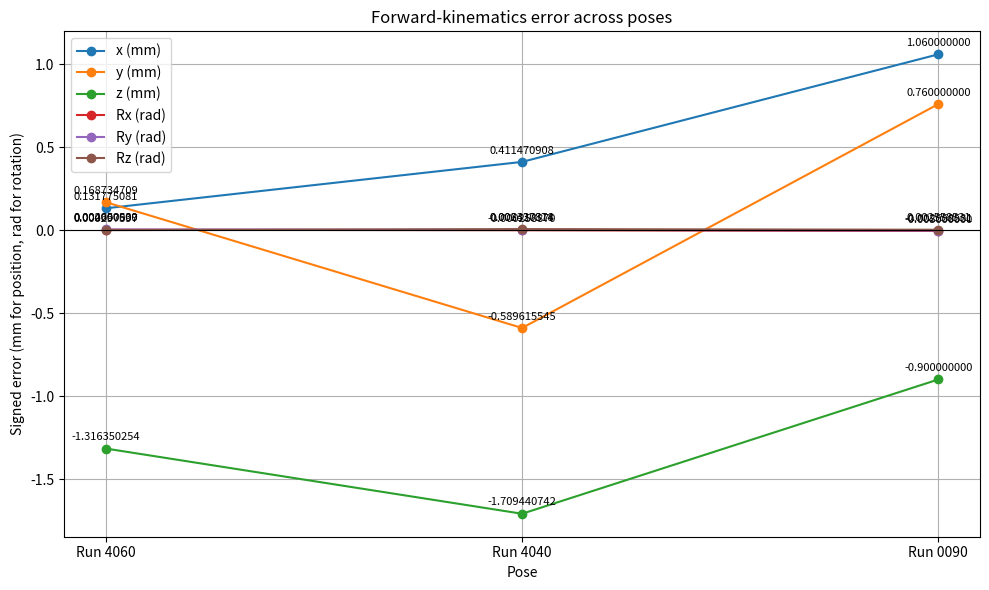

This figure's Python source:
from sympy import *
import math

#### MOBILE BASE ######

theta = symbols('theta')
x_base = symbols('x_base')
y_base = symbols('y_base')
z_base = symbols('z_base')

#Mobile Base Rotation Matrix
Mobile_Base_RM = Matrix([[cos(theta), -sin(theta), 0, x_base],
                         [sin(theta), cos(theta), 0, y_base],
                         [0, 0, 1, z_base],
                         [0, 0, 0, 1]])

x_mounting = symbols('x_mounting')
y_mounting = symbols('y_mounting')
z_mounting = symbols('z_mounting')

#Mobile Base to UR5e Robotic Arm Transformation Matrix
Mobile_Base_to_UR5e_RM = Matrix([[0, 0, 1, x_mounting],
                                 [0, 1, 0, y_mounting],
                                 [-1, 0, 0, z_mounting],
                                 [0, 0, 0, 1]])

#### UR5e Robotic Arm ######

#DH Parameters symbols
q1, q2, q3, q4, q5, q6 = symbols('q1 q2 q3 q4 q5 q6')
a1, a2, a3, a4, a5, a6 = symbols('a1 a2 a3 a4 a5 a6')
d1, d2, d3, d4, d5, d6 = symbols('d1 d2 d3 d4 d5 d6')
alpha1, alpha2, alpha3, alpha4, alpha5, alpha6 = symbols('alpha1 alpha2 alpha3 alpha4 alpha5 alpha6')

#DH Parameters for UR5e Robotic Arm
q1 = math.radians(40);   a1 = 0;       d1 = 0.1625; alpha1 = pi/2
q2 = math.radians(-60);  a2 = -0.425;  d2 = 0;      alpha2 = 0
q3 = math.radians(-60);  a3 = -0.3922; d3 = 0;      alpha3 = 0
q4 = math.radians(80);   a4 = 0;       d4 = 0.1333; alpha4 = pi/2
q5 = math.radians(40);   a5 = 0;       d5 = 0.0997; alpha5 = -pi/2
q6 = math.radians(40);   a6 = 0;       d6 = 0.0996; alpha6 = 0

#DH Parameter list
dh_params = [
    [q1, a1, d1, alpha1],
    [q2, a2, d2, alpha2],
    [q3, a3, d3, alpha3],
    [q4, a4, d4, alpha4],
    [q5, a5, d5, alpha5],
    [q6, a6, d6, alpha6]
]

#Denavit Hartenberg Transformation Matrix
def dh_transformation_matrix(q, a, d, alpha):
    return Matrix([[cos(q), -sin(q)*cos(alpha), sin(q)*sin(alpha), a*cos(q)],
                   [sin(q), cos(q)*cos(alpha), -cos(q)*sin(alpha), a*sin(q)],
                   [0, sin(alpha), cos(alpha), d],
                   [0, 0, 0, 1]])

#Forward Kinematics Transformation Matrix for UR5e Robotic Arm
T01 = dh_transformation_matrix(*dh_params[0])
T12 = dh_transformation_matrix(*dh_params[1])
T23 = dh_transformation_matrix(*dh_params[2])
T34 = dh_transformation_matrix(*dh_params[3])
T45 = dh_transformation_matrix(*dh_params[4])
T56 = dh_transformation_matrix(*dh_params[5])

Tbaseto6 = Mobile_Base_RM * Mobile_Base_to_UR5e_RM * T01 * T12 * T23 * T34 * T45 * T56

T0to6 = T01 * T12 * T23 * T34 * T45 * T56


def ur5e_fk(q1, q2, q3, q4, q5, q6):
    a = [0, -0.425, -0.3922, 0, 0, 0]
    d = [0.1625, 0, 0, 0.1333, 0.0997, 0.0996]
    alpha = [pi/2, 0, 0, pi/2, -pi/2, 0]
    q = [q1, q2, q3, q4, q5, q6]

    T = Matrix([[1, 0, 0, 0],
                [0, 1, 0, 0],
                [0, 0, 1, 0],
                [0, 0, 0, 1]])

    for qi, ai, di, alphai in zip(q, a, d, alpha):
        T = T * dh_transformation_matrix(qi, ai, di, alphai)

    return T

def rotation_vector_from_transform(T):

    R = T[:3, :3]

    r00 = float(R[0, 0])
    r01 = float(R[0, 1])
    r02 = float(R[0, 2])

    r10 = float(R[1, 0])
    r11 = float(R[1, 1])
    r12 = float(R[1, 2])

    r20 = float(R[2, 0])
    r21 = float(R[2, 1])
    r22 = float(R[2, 2])

    # Total rotation angle
    cos_theta = (r00 + r11 + r22 - 1.0) / 2.0

    # Clamp for floating-point safety
    cos_theta = max(-1.0, min(1.0, cos_theta))

    theta = math.acos(cos_theta)

    # No rotation
    if abs(theta) < 1e-10:
        return 0.0, 0.0, 0.0

    # Special case near 180 degrees
    if abs(math.pi - theta) < 1e-6:
        kx = math.sqrt(max(0.0, (r00 + 1.0) / 2.0))
        ky = math.sqrt(max(0.0, (r11 + 1.0) / 2.0))
        kz = math.sqrt(max(0.0, (r22 + 1.0) / 2.0))

        if r21 - r12 < 0:
            kx = -kx
        if r02 - r20 < 0:
            ky = -ky
        if r10 - r01 < 0:
            kz = -kz

        return theta * kx, theta * ky, theta * kz

    # General case
    scale = theta / (2.0 * math.sin(theta))

    Rx = scale * (r21 - r12)
    Ry = scale * (r02 - r20)
    Rz = scale * (r10 - r01)

    return Rx, Ry, Rz


# Example usage:
print("Forward Kinematics and Rotation Vector Calculation for UR5e Robotic Arm\n")
T_1 = ur5e_fk(math.radians(40), math.radians(-60), math.radians(-60), math.radians(80), math.radians(40), math.radians(40))
print(T_1)
R_1 = rotation_vector_from_transform(T_1)
print("Rotation vector components (Rx, Ry, Rz):", R_1)

print("\n")
T_2 = ur5e_fk(math.radians(-40), math.radians(-40), math.radians(-80), math.radians(-80), math.radians(40), math.radians(40))
print(T_2)
R_2 = rotation_vector_from_transform(T_2)
print("Rotation vector components (Rx, Ry, Rz):", R_2)

print("\n")
T_3 = ur5e_fk(math.radians(0), math.radians(-90), math.radians(0), math.radians(-90), math.radians(0), math.radians(0))
print(T_3)
R_3 = rotation_vector_from_transform(T_3)
print("Rotation vector components (Rx, Ry, Rz):", R_3)

### UR5e PolyScope values:
poses = [
    {
        "name": "Run 4060",
        "joints": tuple(math.radians(angle) for angle in (40, -60, -60, 80, 40, 40)),
        "measured": [35.37, -243.99, 836.31, 1.145, -0.004, 0.225],
    },
    {
        "name": "Run 4040",
        "joints": tuple(math.radians(angle) for angle in (-40, -40, -80, -80, 40, 40)),
        "measured": [-162.11, -137.34, 848.84, 0.516, 2.217, -1.793],
    },
    {
        "name": "Run 0090",
        "joints": tuple(math.radians(angle) for angle in (0, -90, 0, -90, 0, 0)),
        "measured": [-1.06, -233.66, 1080.30, 0.005, 2.224, -2.224],
    }
]


def calculate_pose_errors(poses):
    errors = []

    for pose in poses:
        transform = ur5e_fk(*pose["joints"])
        predicted_position = [float(value) * 1000.0 for value in transform[:3, 3]]
        predicted_rotation = rotation_vector_from_transform(transform)
        measured = pose["measured"]
        errors.append([
            predicted - expected
            for predicted, expected in zip(
                predicted_position + list(predicted_rotation), measured
            )
        ])

    return errors


pose_errors = calculate_pose_errors(poses)
print("\nPose error values (x, y, z in mm; Rx, Ry, Rz in rad):")
for pose, errors in zip(poses, pose_errors):
    formatted_errors = ", ".join(f"{error:.12f}" for error in errors)
    print(f"{pose['name']}: {formatted_errors}")

#### graphing #####

import matplotlib.pyplot as plt


def plot_pose_errors(poses):
    labels = []
    labels = [pose["name"] for pose in poses]

    components = ["x", "y", "z", "Rx", "Ry", "Rz"]
    units = ["mm", "mm", "mm", "rad", "rad", "rad"]
    figure, axis = plt.subplots(figsize=(10, 6))

    for index, (component, unit) in enumerate(zip(components, units)):
        errors = [pose_error[index] for pose_error in pose_errors]
        axis.plot(labels, errors, marker="o", label=f"{component} ({unit})")
        for label, error in zip(labels, errors):
            axis.annotate(
                f"{error:.9f}",
                (label, error),
                textcoords="offset points",
                xytext=(0, 6),
                ha="center",
                fontsize=8,
            )

    axis.axhline(0.0, color="black", linewidth=0.8)
    axis.set_title("Forward-kinematics error across poses")
    axis.set_xlabel("Pose")
    axis.set_ylabel("Signed error (mm for position, rad for rotation)")
    axis.grid(True)
    axis.legend()

    figure.tight_layout()
    return figure, pose_errors

figure, errors = plot_pose_errors(poses)
plt.show()

import numpy as np

def orientation_error_axis_angle(rx, ry, rz, T_calc):
    """
    Compare a measured UR PolyScope rotation vector [Rx, Ry, Rz]
    against the rotation contained in a calculated 4x4 transformation matrix.

    Parameters
    ----------
    rx, ry, rz : float
        Measured UR rotation-vector components in radians.

    T_calc : array-like, shape (4, 4)
        Calculated homogeneous transformation matrix.

    Returns
    -------
    theta : float
        Principal rotation angle in radians.

    axis : np.ndarray, shape (3,)
        Principal rotation axis, expressed in the base/reference frame.

    R_rel : np.ndarray, shape (3, 3)
        Relative rotation matrix taking the calculated orientation
        into the measured orientation.
    """

    # ---------------------------------------------------------
    # 1. Convert measured UR rotation vector to rotation matrix
    # ---------------------------------------------------------

    rotvec = np.array([rx, ry, rz], dtype=float)

    theta_measured = np.linalg.norm(rotvec)

    if theta_measured < 1e-12:
        R_measured = np.eye(3)

    else:
        u = rotvec / theta_measured
        ux, uy, uz = u

        K = np.array([
            [0.0, -uz,   uy],
            [uz,   0.0, -ux],
            [-uy,  ux,   0.0]
        ])

        R_measured = (
            np.eye(3)
            + np.sin(theta_measured) * K
            + (1.0 - np.cos(theta_measured)) * (K @ K)
        )

    # ---------------------------------------------------------
    # 2. Extract calculated rotation matrix
    # ---------------------------------------------------------

    T_calc = np.asarray(T_calc, dtype=float)
    R_calc = T_calc[:3, :3]

    # ---------------------------------------------------------
    # 3. Relative rotation
    #
    # R_measured = R_rel @ R_calc
    # ---------------------------------------------------------

    R_rel = R_measured @ R_calc.T

    # ---------------------------------------------------------
    # 4. Principal rotation angle
    # ---------------------------------------------------------

    cos_theta = (np.trace(R_rel) - 1.0) / 2.0

    # Protect against floating-point values slightly outside [-1, 1]
    cos_theta = np.clip(cos_theta, -1.0, 1.0)

    theta = np.arccos(cos_theta)

    # ---------------------------------------------------------
    # 5. Principal rotation axis
    # ---------------------------------------------------------

    if theta < 1e-10:
        # No meaningful unique axis exists for zero rotation
        axis = np.array([0.0, 0.0, 0.0])

    elif np.pi - theta < 1e-6:
        # Special handling near 180 degrees
        axis = np.sqrt(
            np.maximum(
                (np.diag(R_rel) + 1.0) / 2.0,
                0.0
            )
        )

        # Recover signs from off-diagonal elements
        if axis[0] > 1e-6:
            axis[1] = np.copysign(
                axis[1],
                R_rel[0, 1] + R_rel[1, 0]
            )
            axis[2] = np.copysign(
                axis[2],
                R_rel[0, 2] + R_rel[2, 0]
            )

        elif axis[1] > 1e-6:
            axis[2] = np.copysign(
                axis[2],
                R_rel[1, 2] + R_rel[2, 1]
            )

        axis /= np.linalg.norm(axis)

    else:
        axis = np.array([
            R_rel[2, 1] - R_rel[1, 2],
            R_rel[0, 2] - R_rel[2, 0],
            R_rel[1, 0] - R_rel[0, 1]
        ]) / (2.0 * np.sin(theta))

        axis /= np.linalg.norm(axis)

    return theta, axis, R_rel

[theta_1, axis_1, R_rel_1] = orientation_error_axis_angle(1.145, -0.004, 0.225, T_1)
print("\nOrientation error axis-angle for Run 4060:")
print(f"Theta: {theta_1}")
print(f"Axis: {axis_1}")
print(f"Relative Rotation Matrix:\n{R_rel_1}")
[theta_2, axis_2, R_rel_2] = orientation_error_axis_angle(0.516, 2.217, -1.793, T_2)
print("\nOrientation error axis-angle for Run 4040:")
print(f"Theta: {theta_2}")
print(f"Axis: {axis_2}")
print(f"Relative Rotation Matrix:\n{R_rel_2}")
[theta_3, axis_3, R_rel_3] = orientation_error_axis_angle(0.005, 2.224, -2.224, T_3)
print("\nOrientation error axis-angle for Run 0090:")
print(f"Theta: {theta_3}")
print(f"Axis: {axis_3}")
print(f"Relative Rotation Matrix:\n{R_rel_3}")
